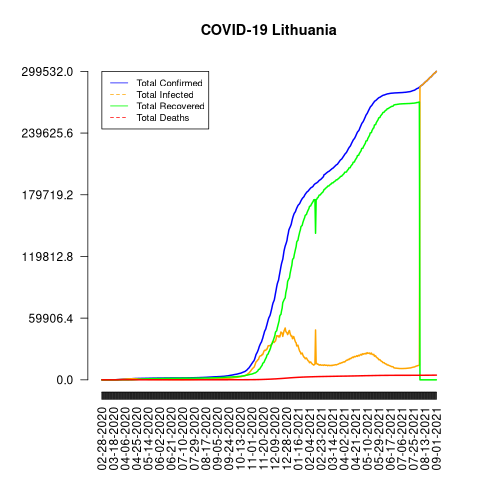

Values plotted in this chart, from the file beside it:
date, total_confirmed, total_deaths, total_recovered, total_infected, mortality_rate, recovery_rate, daily_growth_rate
02-28-2020, 0, 0, 0, 0, 0, 0, 1
02-29-2020, 1, 0, 0, 1, 0, 0, 1
03-01-2020, 1, 0, 0, 1, 0, 0, 1.0
03-02-2020, 1, 0, 0, 1, 0, 0, 1.0
03-03-2020, 1, 0, 0, 1, 0, 0, 1.0
03-04-2020, 1, 0, 0, 1, 0, 0, 1.0
03-05-2020, 1, 0, 0, 1, 0, 0, 1.0
03-06-2020, 1, 0, 0, 1, 0, 0, 1.0
03-07-2020, 1, 0, 0, 1, 0, 0, 1.0
03-08-2020, 1, 0, 0, 1, 0, 0, 1.0
03-09-2020, 1, 0, 0, 1, 0, 0, 1.0
03-10-2020, 1, 0, 0, 1, 0, 0, 1.0
03-11-2020, 3, 0, 0, 3, 0, 0, 3.0
03-12-2020, 3, 0, 0, 3, 0, 0, 1.0
03-13-2020, 4, 0, 0, 4, 0, 0, 1.333
03-14-2020, 6, 0, 1, 5, 0, 16.67, 1.5
03-15-2020, 9, 0, 1, 8, 0, 11.11, 1.5
03-16-2020, 12, 0, 1, 11, 0, 8.33, 1.333
03-17-2020, 19, 0, 1, 18, 0, 5.26, 1.583
03-18-2020, 27, 0, 1, 26, 0, 3.7, 1.421
03-19-2020, 36, 0, 0, 36, 0, 0, 1.333
03-20-2020, 47, 0, 0, 47, 0, 0, 1.306
03-21-2020, 69, 0, 0, 69, 0, 0, 1.468
03-22-2020, 97, 0, 0, 97, 0, 0, 1.406
03-23-2020, 128, 0, 0, 128, 0, 0, 1.32
03-24-2020, 166, 1, 0, 166, 0.6, 0, 1.297
03-25-2020, 208, 2, 0, 208, 0.96, 0, 1.253
03-26-2020, 263, 3, 0, 263, 1.14, 0, 1.264
03-27-2020, 292, 4, 0, 292, 1.37, 0, 1.11
03-28-2020, 339, 4, 0, 339, 1.18, 0, 1.161
03-29-2020, 378, 4, 0, 378, 1.06, 0, 1.115
03-30-2020, 424, 4, 0, 424, 0.94, 0, 1.122
03-31-2020, 468, 4, 0, 468, 0.85, 0, 1.104
04-01-2020, 512, 6, 0, 512, 1.17, 0, 1.094
04-02-2020, 579, 6, 0, 579, 1.04, 0, 1.131
04-03-2020, 631, 6, 0, 631, 0.95, 0, 1.09
04-04-2020, 683, 7, 0, 683, 1.02, 0, 1.082
04-05-2020, 716, 8, 0, 716, 1.12, 0, 1.048
04-06-2020, 750, 10, 0, 750, 1.33, 0, 1.047
04-07-2020, 783, 11, 0, 783, 1.4, 0, 1.044
04-08-2020, 821, 11, 1, 820, 1.34, 0.12, 1.049
04-09-2020, 858, 11, 2, 856, 1.28, 0.23, 1.045
04-10-2020, 896, 12, 2, 894, 1.34, 0.22, 1.044
04-11-2020, 926, 13, 2, 924, 1.4, 0.22, 1.033
04-12-2020, 952, 14, 2, 950, 1.47, 0.21, 1.028
04-13-2020, 970, 15, 5, 965, 1.55, 0.52, 1.019
04-14-2020, 977, 16, 7, 970, 1.64, 0.72, 1.007
04-15-2020, 995, 20, 9, 986, 2.01, 0.9, 1.018
04-16-2020, 1022, 20, 16, 1006, 1.96, 1.57, 1.027
04-17-2020, 1050, 21, 41, 1009, 2.0, 3.9, 1.027
04-18-2020, 1091, 22, 66, 1025, 2.02, 6.05, 1.039
04-19-2020, 1153, 23, 98, 1055, 1.99, 8.5, 1.057
04-20-2020, 1173, 26, 122, 1051, 2.22, 10.4, 1.017
04-21-2020, 1226, 26, 179, 1047, 2.12, 14.6, 1.045
04-22-2020, 1250, 27, 195, 1055, 2.16, 15.6, 1.02
04-23-2020, 1272, 27, 236, 1036, 2.12, 18.55, 1.018
04-24-2020, 1291, 28, 270, 1021, 2.17, 20.91, 1.015
04-25-2020, 1301, 29, 287, 1014, 2.23, 22.06, 1.008
04-26-2020, 1316, 31, 365, 951, 2.36, 27.74, 1.012
04-27-2020, 1328, 32, 408, 920, 2.41, 30.72, 1.009
... 492 more rows
